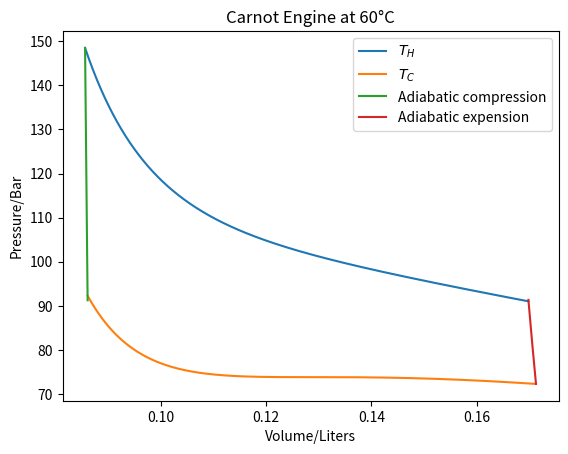

The matplotlib source for this figure:
import numpy as np
import matplotlib.pyplot as plt


Tc=304.2
Th=60+273.15
#Vc=.094
Pc=73.83
#Qh=2856.4
#^kW, also does this underaccount, because it's not pulling all heat above 60°C
CompressRatio=2
R=.08314 
a=(27/64)*R**2*Tc**2/Pc
b=(1/8)*R*Tc/Pc
Vc = (3/8)*R*Tc/Pc
#find Volumes
V1=Vc*2/(CompressRatio+1)
V2=2*V1

#Builds Volume array
V=np.linspace(V1,V2, num=1000)

#Build isotherms
Phot= R*Th/(V-b)- a/(V**2)
Pcold= R*Tc/(V-b)- a/(V**2)

#Find Carnot Efficiency
effcarnot= 1-(Tc/Th)
print('efficiency is {}'.format(effcarnot))
print('=============================')
print('graph:')
#Build Temperature array
T=np.linspace(Tc,Th, num=1000)

#builds Graph

cvr = 0.655*(8.314/44.01)
def adia(V,b,Tc,cvr,Th):
    return (V-b)*(Tc/Th)**cvr+b

T2b = np.linspace(Tc,Th,1000)
VB = [V2]
previous_vb = V2
for i in range(0,len(T2b)-1):
    previous_Tc = T2b[i]
    current_Tc = T2b[i+1]
    current_vb = adia(previous_vb,b,previous_Tc,cvr,current_Tc)
    VB.append(current_vb)
    previous_vb = current_vb

T1a = np.linspace(Th,Tc,1000)
VA = [V1]
previous_va = V1
for i in range(0,len(T1a)-1):
    previous_Tc = T1a[i]
    current_Tc = T1a[i+1]
    current_va = adia(previous_va,b,previous_Tc,cvr,current_Tc)
    VA.append(current_va)
    previous_va = current_va

P1a= [R*j/(i-b)- a/(i**2) for i,j in zip(VA,T1a)]
P2b= [R*j/(i-b)- a/(i**2) for i,j in zip(VB,T2b)]

plt.plot(np.linspace(V1,VB[-1],1000), Phot,label=r'$T_H$')
plt.plot(np.linspace(VA[-1],V2,1000), Pcold,label=r'$T_C$')
plt.plot(VA,P1a,label='Adiabatic compression')
plt.plot(VB,P2b,label='Adiabatic expension')
plt.legend()
plt.xlabel('Volume/Liters')
plt.ylabel('Pressure/Bar')
plt.title('Carnot Engine at 60°C')
plt.show()

print('=============================')
for i,j in zip(['V1','VA','V2','VB'],[V1,VA[-1],V2,VB[-1]]):
    print('{} is {}'.format(i, j))

print('=============================')
integral = 0
int1 = 0
int2 = 0
for i in range(0,len(VA)-1):
    Phot= R*Th/(VA[i]-b)- a/(VA[i]**2)
    Phot2= R*Th/(VA[i+1]-b)- a/(VA[i+1]**2)
    int1 += (Phot - P1a[i])*(VA[i+1]-VA[i])
    int2 += (Phot2 - P1a[i])*(VA[i+1]-VA[i])

integral += (int1+int2)/2
int1 = 0
int2 = 0
V = np.linspace(VA[-1],VB[-1],1000)
for i in range(0,len(V)-1):
    Phot= R*Th/(V[i]-b)- a/(V[i]**2)
    Phot2= R*Th/(V[i+1]-b)- a/(V[i+1]**2)
    Pcold= R*Tc/(V[i]-b)- a/(V[i]**2)
    Pcold2= R*Tc/(V[i+1]-b)- a/(V[i+1]**2)
    int1 += (Phot - Pcold)*(V[i+1]-V[i])
    int2 += (Phot2 - Pcold2)*(V[i+1]-V[i])
integral += (int1+int2)/2

int1 = 0
int2 = 0
VB=VB[::-1]
P2b=P2b[::-1]
for i in range(0,len(VB)-1):
    Pcold= R*Tc/(VB[i]-b)- a/(VB[i]**2)
    Pcold2= R*Tc/(VB[i+1]-b)- a/(VB[i+1]**2)
    int1 += (P2b[i] - Pcold)*(VB[i+1]-VB[i])
    int2 += (P2b[i] - Pcold2)*(VB[i+1]-VB[i])
integral += (int1+int2)/2
print('Numerical solve work is {}'.format(integral))
print('=============================')
Qhana = R*Th*np.log((VB[0]-b)/(V1-b))
print('Analytical solve QH is {}'.format(Qhana))
print('Analytical solve Work is {}'.format(Qhana*effcarnot))